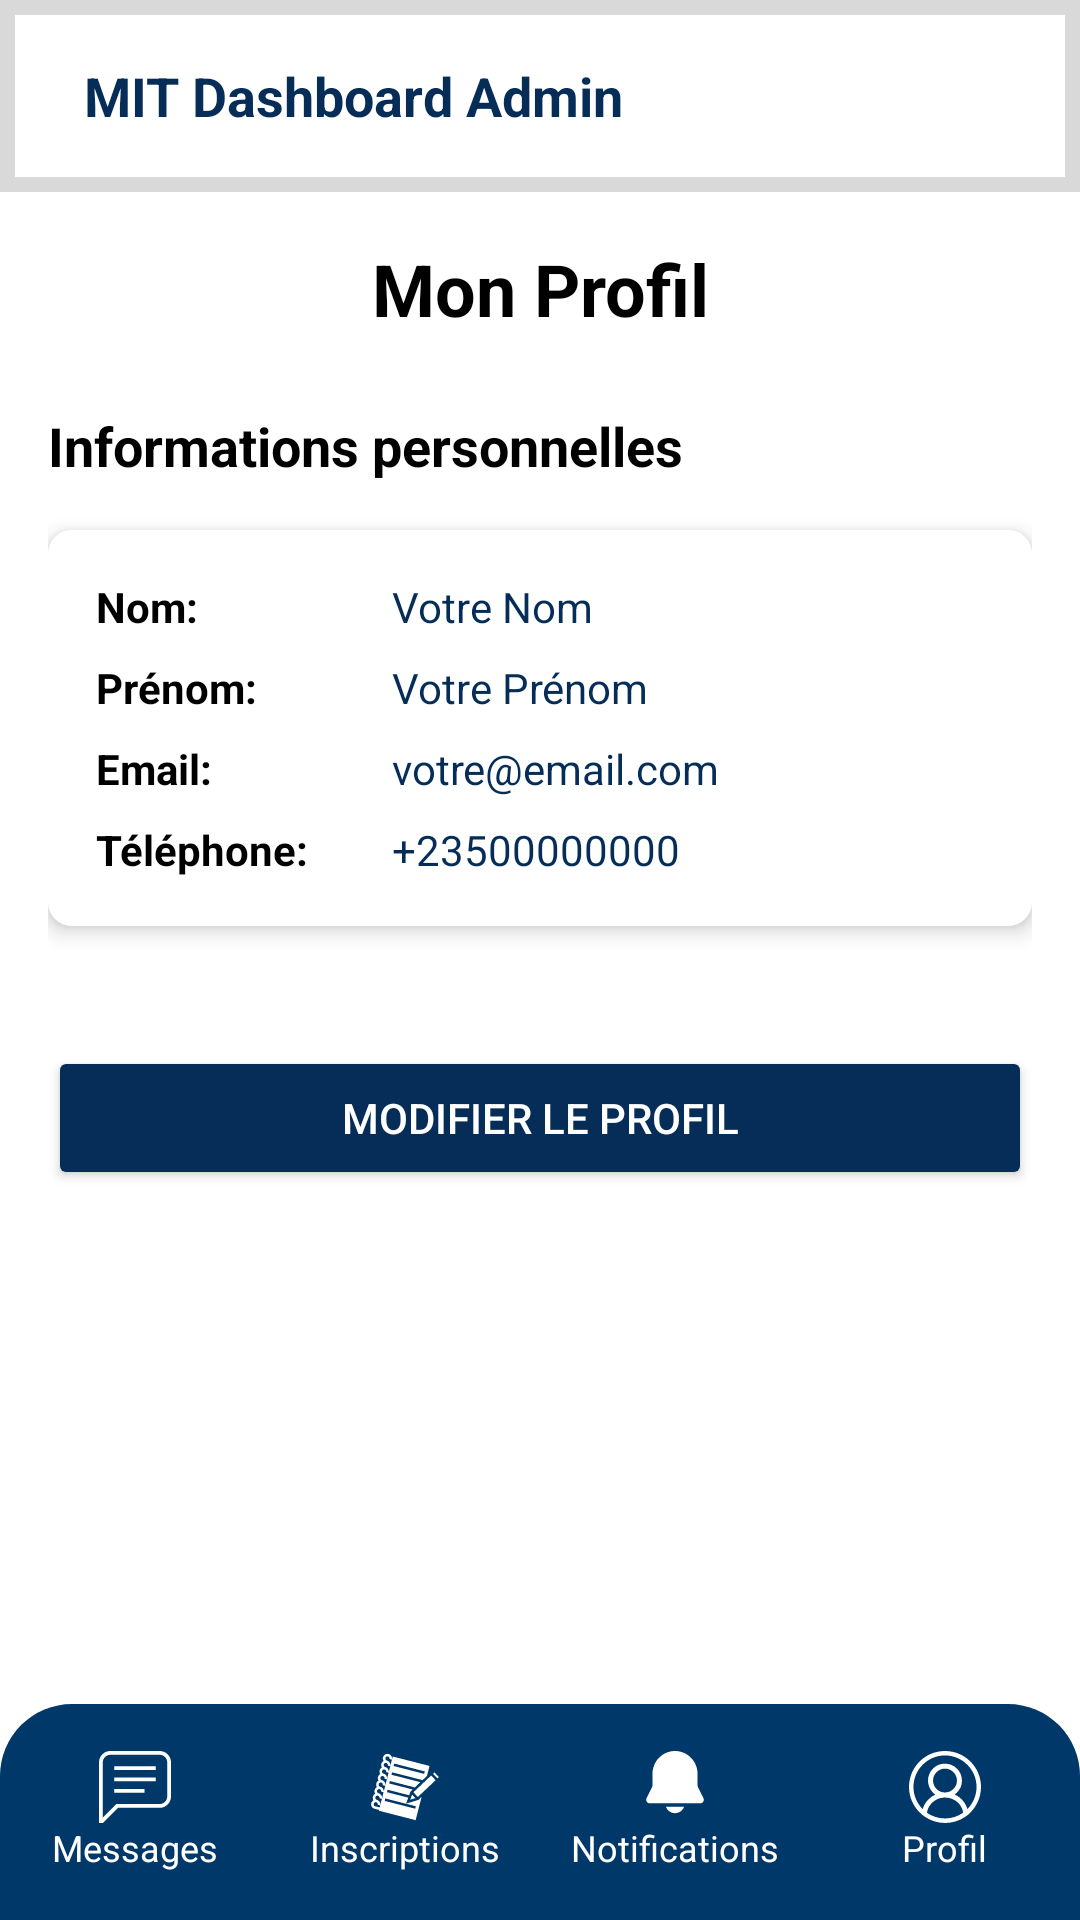

Android layout source for this screen:
<!-- AndroidManifest.xml: application theme Theme.MIT_Plateform -->
<!-- res/layout/activity_profil_admin.xml -->
<?xml version="1.0" encoding="utf-8"?>
<RelativeLayout xmlns:android="http://schemas.android.com/apk/res/android"
    xmlns:tools="http://schemas.android.com/tools"
    android:layout_width="match_parent"
    android:layout_height="match_parent"
    xmlns:app="http://schemas.android.com/apk/res-auto"
    android:background="@android:color/white"
    tools:context=".Activity.ProfilAdmin">

    
    <include layout="@layout/mit_header_admin" />

    
    <ScrollView
        android:layout_width="match_parent"
        android:layout_height="match_parent"
        android:layout_above="@id/bottom_nav"
        android:layout_below="@id/header"
        android:padding="16dp">

        <LinearLayout
            android:layout_width="match_parent"
            android:layout_height="wrap_content"
            android:orientation="vertical">

            
            <TextView
                android:layout_width="match_parent"
                android:layout_height="wrap_content"
                android:text="Mon Profil"
                android:textSize="24sp"
                android:textColor="@color/black"
                android:textStyle="bold"
                android:gravity="center"
                android:layout_marginBottom="24dp"/>

            
            <TextView
                android:layout_width="match_parent"
                android:layout_height="wrap_content"
                android:text="Informations personnelles"
                android:textSize="18sp"
                android:textColor="@color/black"
                android:textStyle="bold"
                android:layout_marginBottom="16dp"/>

            
            <androidx.cardview.widget.CardView
                android:layout_width="match_parent"
                android:layout_height="wrap_content"
                android:layout_marginBottom="24dp"
                app:cardElevation="4dp"
                app:cardCornerRadius="8dp">

                <LinearLayout
                    android:layout_width="match_parent"
                    android:layout_height="wrap_content"
                    android:orientation="vertical"
                    android:background="@color/white"
                    android:padding="16dp">

                    
                    <LinearLayout
                        android:layout_width="match_parent"
                        android:layout_height="wrap_content"
                        android:orientation="horizontal"
                        android:layout_marginBottom="8dp">

                        <TextView
                            android:layout_width="0dp"
                            android:layout_height="wrap_content"
                            android:layout_weight="1"
                            android:text="Nom:"
                            android:textColor="@color/black"
                            android:textStyle="bold"/>

                        <TextView
                            android:id="@+id/tvNom"
                            android:layout_width="0dp"
                            android:layout_height="wrap_content"
                            android:layout_weight="2"
                            android:textColor="@color/bleu_royal"
                            android:text="Votre Nom"/>
                    </LinearLayout>

                    
                    <LinearLayout
                        android:layout_width="match_parent"
                        android:layout_height="wrap_content"
                        android:orientation="horizontal"
                        android:layout_marginBottom="8dp">

                        <TextView
                            android:layout_width="0dp"
                            android:layout_height="wrap_content"
                            android:layout_weight="1"
                            android:text="Prénom:"
                            android:textColor="@color/black"
                            android:textStyle="bold"/>

                        <TextView
                            android:id="@+id/tvPrenom"
                            android:layout_width="0dp"
                            android:layout_height="wrap_content"
                            android:layout_weight="2"
                            android:textColor="@color/bleu_royal"
                            android:text="Votre Prénom"/>
                    </LinearLayout>

                    
                    <LinearLayout
                        android:layout_width="match_parent"
                        android:layout_height="wrap_content"
                        android:orientation="horizontal"
                        android:layout_marginBottom="8dp">

                        <TextView
                            android:layout_width="0dp"
                            android:layout_height="wrap_content"
                            android:layout_weight="1"
                            android:text="Email:"
                            android:textColor="@color/black"
                            android:textStyle="bold"/>

                        <TextView
                            android:id="@+id/tvEmail"
                            android:layout_width="0dp"
                            android:layout_height="wrap_content"
                            android:layout_weight="2"
                            android:textColor="@color/bleu_royal"
                            android:text="votre@email.com"/>
                    </LinearLayout>

                    
                    <LinearLayout
                        android:layout_width="match_parent"
                        android:layout_height="wrap_content"
                        android:orientation="horizontal">

                        <TextView
                            android:layout_width="0dp"
                            android:layout_height="wrap_content"
                            android:layout_weight="1"
                            android:text="Téléphone:"
                            android:textColor="@color/black"
                            android:textStyle="bold"/>

                        <TextView
                            android:id="@+id/tvTelephone"
                            android:layout_width="0dp"
                            android:layout_height="wrap_content"
                            android:layout_weight="2"
                            android:textColor="@color/bleu_royal"
                            android:text="+23500000000"/>
                    </LinearLayout>
                </LinearLayout>
            </androidx.cardview.widget.CardView>

            
            <Button
                android:id="@+id/btnModifierProfil"
                android:layout_width="match_parent"
                android:layout_height="wrap_content"
                android:text="Modifier le profil"
                android:backgroundTint="@color/bleu_royal"
                android:textColor="@android:color/white"
                android:layout_marginTop="16dp"/>
        </LinearLayout>
    </ScrollView>

    
    <include layout="@layout/admin_bottom_navigation"/>
</RelativeLayout>
<!-- res/layout/mit_header_admin.xml (included above) -->
<?xml version="1.0" encoding="utf-8"?>
<LinearLayout xmlns:android="http://schemas.android.com/apk/res/android"
    android:id="@+id/header"
    android:layout_width="match_parent"
    android:layout_height="64dp"
    android:orientation="horizontal"
    android:gravity="center_vertical"
    android:paddingStart="16dp"
    android:paddingEnd="16dp"
    android:background="@drawable/background_header">

    <ImageView
        android:id="@+id/logo_mit"
        android:layout_width="wrap_content"
        android:layout_height="48dp"
        android:src="@drawable/mitlogo"
        android:contentDescription="MIT Logo"
        android:adjustViewBounds="true" />

    <TextView
        android:id="@+id/title_mit"
        android:layout_width="wrap_content"
        android:layout_height="wrap_content"
        android:text="MIT Dashboard Admin"
        android:textColor="@color/bleu_royal"
        android:textSize="18sp"
        android:textStyle="bold"
        android:layout_marginStart="12dp" />
</LinearLayout>
<!-- res/layout/admin_bottom_navigation.xml (included above) -->
<LinearLayout xmlns:android="http://schemas.android.com/apk/res/android"
    xmlns:app="http://schemas.android.com/apk/res-auto"
    android:id="@+id/bottom_nav"
    android:layout_width="match_parent"
    android:layout_height="72dp"
    android:layout_alignParentBottom="true"
    android:background="@drawable/bottom_nav_background"
    android:gravity="center"
    android:orientation="horizontal">

    
    <LinearLayout
        android:layout_width="0dp"
        android:layout_height="match_parent"
        android:layout_weight="1"
        android:orientation="vertical"
        android:gravity="center">

        <ImageView
            android:id="@+id/btnMessages"
            android:layout_width="24dp"
            android:layout_height="24dp"
            android:src="@drawable/ic_message"
            app:tint="@color/white"
            android:contentDescription="Messages" />

        <TextView
            android:layout_width="wrap_content"
            android:layout_height="wrap_content"
            android:text="Messages"
            android:textColor="@color/white"
            android:textSize="12sp" />
    </LinearLayout>

    <LinearLayout
        android:layout_width="0dp"
        android:layout_height="match_parent"
        android:layout_weight="1"
        android:orientation="vertical"
        android:gravity="center">

        <ImageView
            android:id="@+id/btnNotes"
            android:layout_width="24dp"
            android:layout_height="24dp"
            android:src="@drawable/ic_notes"
            app:tint="@color/white"
            android:contentDescription="Notes" />

        <TextView
            android:layout_width="wrap_content"
            android:layout_height="wrap_content"
            android:text="Inscriptions"
            android:textColor="@color/white"
            android:textSize="12sp" />
    </LinearLayout>

    <LinearLayout
        android:layout_width="0dp"
        android:layout_height="match_parent"
        android:layout_weight="1"
        android:orientation="vertical"
        android:gravity="center">

        <ImageView
            android:id="@+id/btnNotifications"
            android:layout_width="24dp"
            android:layout_height="24dp"
            android:src="@drawable/ic_notification"
            app:tint="@color/white"
            android:contentDescription="Notifications" />

        <TextView
            android:layout_width="wrap_content"
            android:layout_height="wrap_content"
            android:text="Notifications"
            android:textColor="@color/white"
            android:textSize="12sp" />
    </LinearLayout>

    <LinearLayout
        android:layout_width="0dp"
        android:layout_height="match_parent"
        android:layout_weight="1"
        android:orientation="vertical"
        android:gravity="center">

        <ImageView
            android:id="@+id/btnProfil"
            android:layout_width="24dp"
            android:layout_height="24dp"
            android:src="@drawable/ic_account"
            app:tint="@color/white"
            android:contentDescription="Profil" />

        <TextView
            android:layout_width="wrap_content"
            android:layout_height="wrap_content"
            android:text="Profil"
            android:textColor="@color/white"
            android:textSize="12sp" />
    </LinearLayout>
</LinearLayout>
<!-- resources referenced by this layout -->
<resources>
  <color name="black">#FF000000</color>
  <color name="bleu_royal">#062D57</color>
  <color name="white">#FFFFFFFF</color>
  <!-- drawable background_header (drawable) -->
  <shape xmlns:android="http://schemas.android.com/apk/res/android"
      android:shape="rectangle">
      <solid
          android:color="@color/white" />
      <stroke
          android:width="5dp"
          android:color="@color/gray"/>
  </shape>
  <!-- drawable bottom_nav_background (drawable) -->
  <shape xmlns:android="http://schemas.android.com/apk/res/android"
      android:shape="rectangle">
      <solid android:color="#003869" />
      <corners android:topLeftRadius="24dp"
          android:topRightRadius="24dp" />
  </shape>
  <!-- drawable ic_account: vector/xml drawable (drawable, 2685 chars, omitted) -->
  <!-- drawable ic_message (drawable) -->
  <vector xmlns:android="http://schemas.android.com/apk/res/android"
      android:width="19dp"
      android:height="19dp"
      android:viewportWidth="19"
      android:viewportHeight="19">
    <path
        android:pathData="M1,17.59L4.59,14H16C16.53,14 17.039,13.789 17.414,13.414C17.789,13.039 18,12.53 18,12V3C18,2.47 17.789,1.961 17.414,1.586C17.039,1.211 16.53,1 16,1H3C2.47,1 1.961,1.211 1.586,1.586C1.211,1.961 1,2.47 1,3V17.59ZM1,19H0V3C0,2.204 0.316,1.441 0.879,0.879C1.441,0.316 2.204,0 3,0H16C16.796,0 17.559,0.316 18.121,0.879C18.684,1.441 19,2.204 19,3V12C19,12.796 18.684,13.559 18.121,14.121C17.559,14.684 16.796,15 16,15H5L1,19ZM4,4H15V5H4V4ZM4,7H15V8H4V7ZM4,10H12V11H4V10Z"
        android:fillColor="#000000"/>
  </vector>
  <!-- drawable ic_notes: vector/xml drawable (drawable, 3499 chars, omitted) -->
  <!-- drawable ic_notification (drawable) -->
  <vector xmlns:android="http://schemas.android.com/apk/res/android"
      android:width="18dp"
      android:height="22dp"
      android:viewportWidth="18"
      android:viewportHeight="22">
    <path
        android:pathData="M9,0C7.143,0 5.363,0.737 4.05,2.05C2.737,3.363 2,5.143 2,7V10.528C2,10.683 1.964,10.836 1.895,10.975L0.178,14.408C0.094,14.576 0.055,14.762 0.063,14.949C0.071,15.137 0.128,15.319 0.226,15.478C0.325,15.638 0.462,15.769 0.626,15.861C0.79,15.952 0.974,16 1.162,16H16.838C17.025,16 17.21,15.952 17.374,15.861C17.538,15.769 17.675,15.638 17.774,15.478C17.872,15.319 17.929,15.137 17.937,14.949C17.945,14.762 17.906,14.576 17.822,14.408L16.106,10.975C16.037,10.836 16,10.683 16,10.528V7C16,5.143 15.262,3.363 13.95,2.05C12.637,0.737 10.856,0 9,0ZM9,19C8.379,19 7.774,18.808 7.267,18.45C6.76,18.092 6.377,17.585 6.17,17H11.83C11.623,17.585 11.24,18.092 10.733,18.45C10.226,18.808 9.621,19 9,19Z"
        android:fillColor="#000000"/>
  </vector>
  <style name="Theme.MIT_Plateform" parent="Base.Theme.MIT_Plateform" />
  <color name="gray">#D9D9D9</color>
  <style name="Base.Theme.MIT_Plateform" parent="Theme.Material3.DayNight.NoActionBar">
          
          
      </style>
</resources>
